Dataset: Borders (GitHub, frankbydefault/tumor-detector-notebook). Classes: glioma, meningioma, no tumor, pituitary tumor.

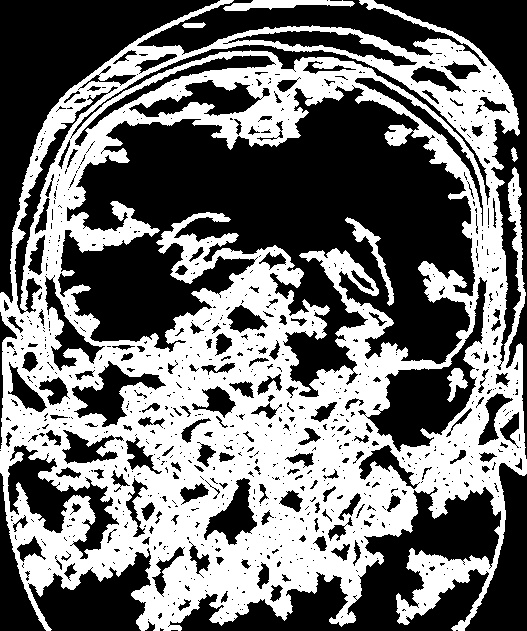
Label: glioma

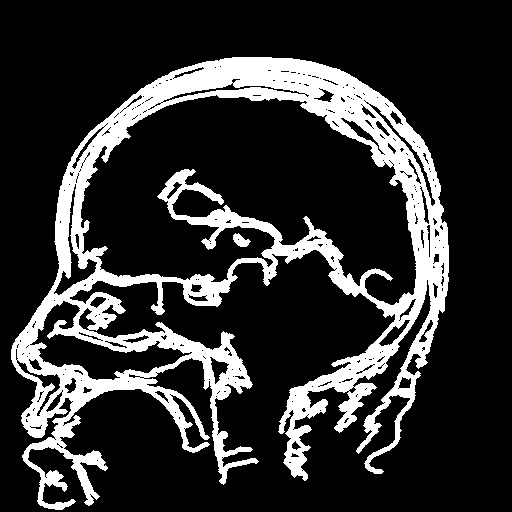
Label: meningioma

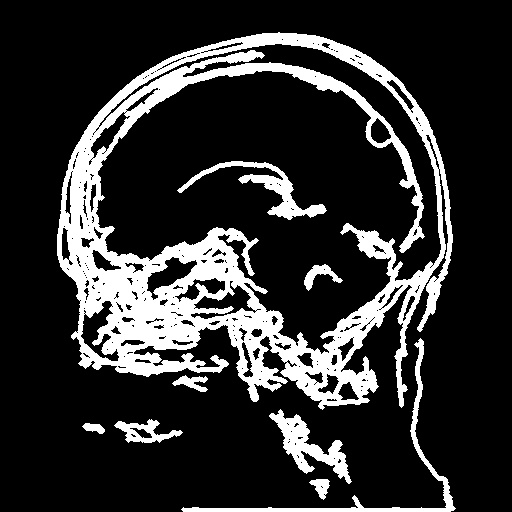
Label: meningioma

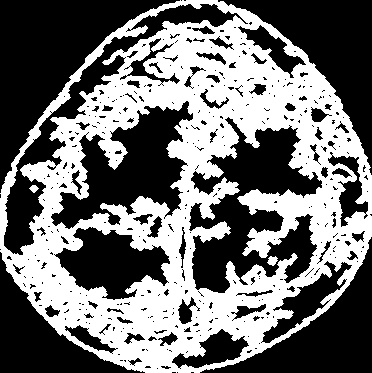
Label: glioma

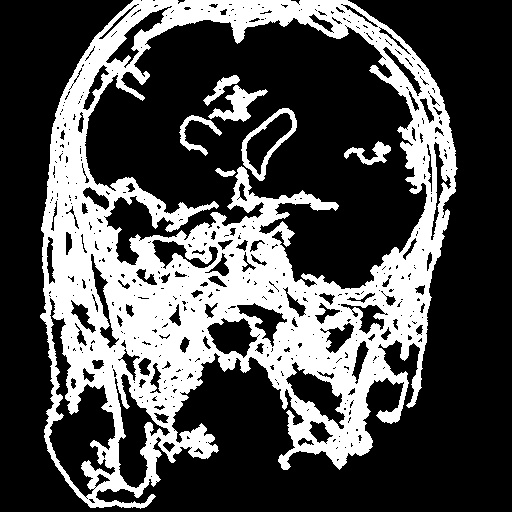
Label: pituitary tumor

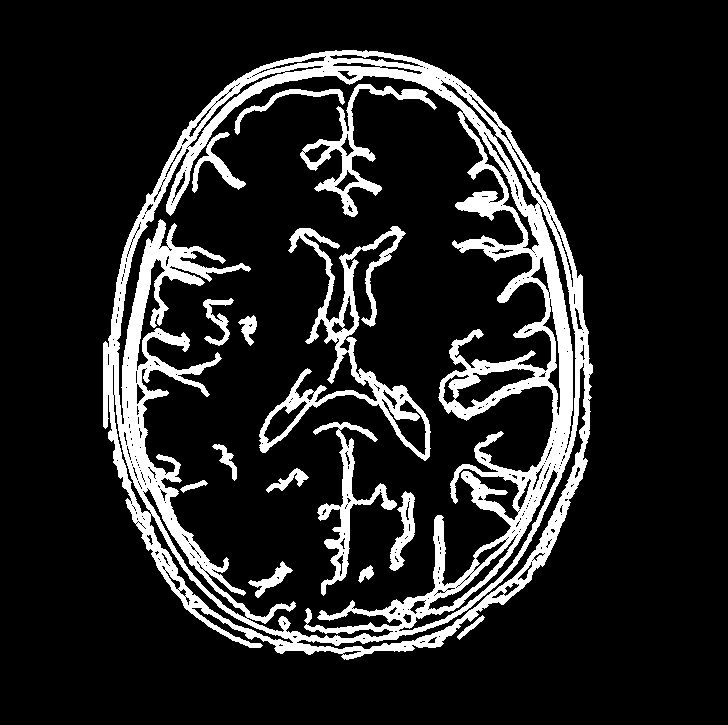
Label: no tumor
